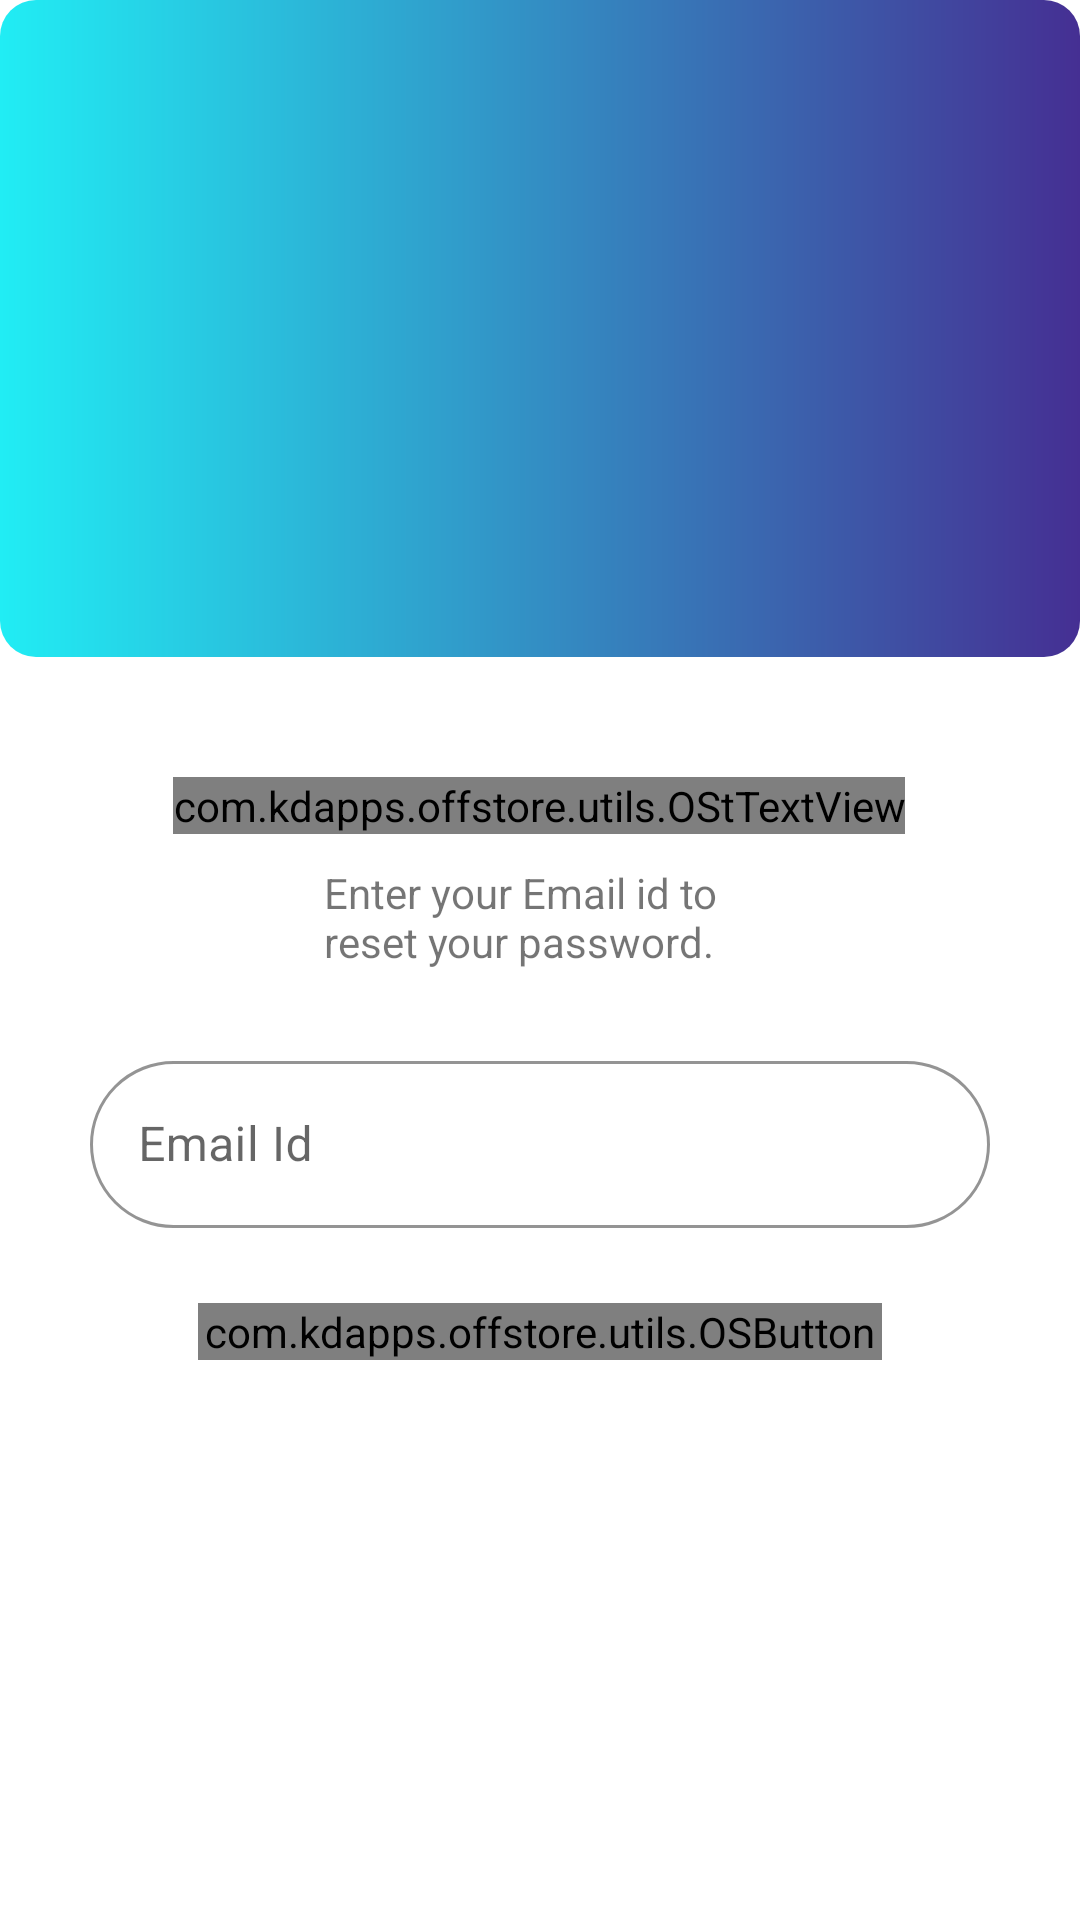

Reconstruct the res/layout file that produces this screen, plus the resources it refers to.
<!-- AndroidManifest.xml: activity theme Theme.MaterialComponents.Light.NoActionBar -->
<!-- res/layout/activity_forgot_password.xml -->
<?xml version="1.0" encoding="utf-8"?>
<androidx.constraintlayout.widget.ConstraintLayout xmlns:android="http://schemas.android.com/apk/res/android"
    xmlns:app="http://schemas.android.com/apk/res-auto"
    xmlns:tools="http://schemas.android.com/tools"
    android:layout_width="match_parent"
    android:layout_height="match_parent"
    tools:context=".activities.ForgotPasswordActivity">

    <FrameLayout
        android:id="@+id/frameLayout2"
        android:layout_width="0dp"
        android:layout_height="219dp"
        android:background="@drawable/button_background"
        app:layout_constraintEnd_toEndOf="parent"
        app:layout_constraintHorizontal_bias="0.5"
        app:layout_constraintStart_toStartOf="parent"
        app:layout_constraintTop_toTopOf="parent">

        <androidx.appcompat.widget.Toolbar
            android:id="@+id/toolbar_forgot"
            android:layout_width="60dp"
            android:layout_height="46dp"
            android:minHeight="?attr/actionBarSize"
            android:theme="?attr/actionBarTheme" />
    </FrameLayout>

    <com.kdapps.offstore.utils.OStTextView
        android:id="@+id/textView5"
        android:layout_width="wrap_content"
        android:layout_height="wrap_content"
        android:layout_marginTop="40dp"
        android:text="@string/forgot_pass"
        android:textSize="24sp"
        app:layout_constraintEnd_toEndOf="parent"
        app:layout_constraintHorizontal_bias="0.498"
        app:layout_constraintStart_toStartOf="parent"
        app:layout_constraintTop_toBottomOf="@+id/frameLayout2" />

    <TextView
        android:id="@+id/textView7"
        android:layout_width="144dp"
        android:layout_height="wrap_content"
        android:layout_marginTop="10dp"
        android:text="@string/forgot_pass_description"
        app:layout_constraintEnd_toEndOf="parent"
        app:layout_constraintHorizontal_bias="0.5"
        app:layout_constraintStart_toStartOf="parent"
        app:layout_constraintTop_toBottomOf="@+id/textView5" />

    <com.google.android.material.textfield.TextInputLayout
        android:id="@+id/textInputLayout8"
        style="@style/Widget.MaterialComponents.TextInputLayout.OutlinedBox"
        android:layout_width="300dp"
        android:layout_height="wrap_content"
        android:layout_marginTop="25dp"
        app:boxStrokeColor="#2FC8EF"
        app:hintTextColor="#10AED6"
        app:boxCornerRadiusBottomEnd="30dp"
        app:boxCornerRadiusBottomStart="30dp"
        app:boxCornerRadiusTopEnd="30dp"
        app:boxCornerRadiusTopStart="30dp"
        app:layout_constraintEnd_toEndOf="parent"
        app:layout_constraintHorizontal_bias="0.5"
        app:layout_constraintStart_toStartOf="parent"
        app:layout_constraintTop_toBottomOf="@+id/textView7">

        <com.google.android.material.textfield.TextInputEditText
            android:id="@+id/forgot_pw_email"
            android:layout_width="match_parent"
            android:layout_height="wrap_content"
            android:hint="@string/ed_email_hint" />
    </com.google.android.material.textfield.TextInputLayout>

    <com.kdapps.offstore.utils.OSButton
        android:id="@+id/btn_submit"
        android:layout_width="228dp"
        android:layout_height="wrap_content"
        android:layout_marginTop="25dp"
        android:background="@drawable/button_background"
        android:text="@string/submit"
        android:textSize="20sp"
        app:layout_constraintEnd_toEndOf="parent"
        app:layout_constraintHorizontal_bias="0.5"
        app:layout_constraintStart_toStartOf="parent"
        app:layout_constraintTop_toBottomOf="@+id/textInputLayout8" />
</androidx.constraintlayout.widget.ConstraintLayout>
<!-- resources referenced by this layout -->
<resources>
  <!-- drawable button_background (drawable) -->
  <?xml version="1.0" encoding="utf-8"?>
  <shape xmlns:android="http://schemas.android.com/apk/res/android"
      android:shape="rectangle">
  
      <gradient
          android:angle="360"
          android:startColor="@color/lightBlue"
          android:endColor="#452F93"
          android:type="linear" />
      <corners android:radius="@dimen/buttun_bg_radius" />
  </shape>
  <string name="ed_email_hint">Email Id</string>
  <string name="forgot_pass">Forgot Password?</string>
  <string name="forgot_pass_description">Enter your Email id to reset your password.</string>
  <string name="submit">Submit</string>
  <color name="lightBlue">#21EDF4</color>
  <dimen name="buttun_bg_radius">12dp</dimen>
</resources>
